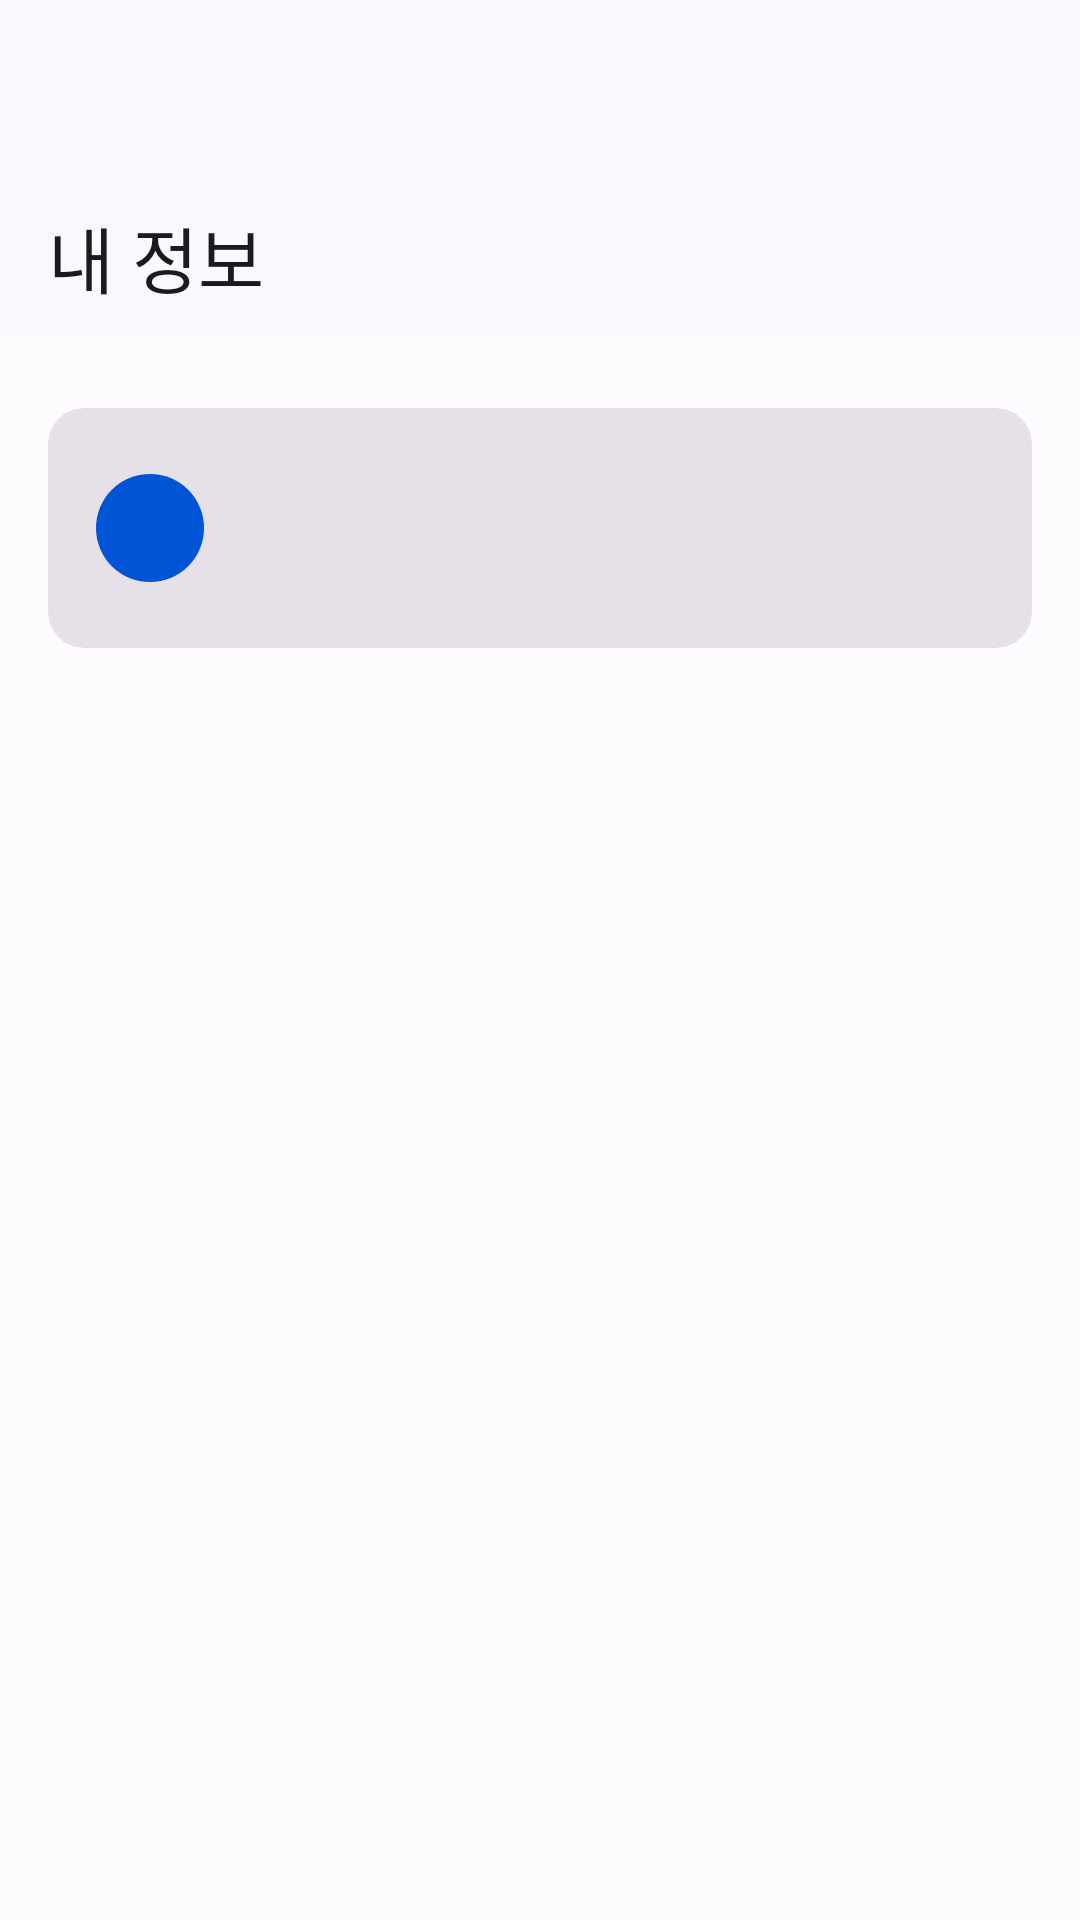

Produce the Android XML layout that renders to this screen, including the resource entries it uses.
<!-- AndroidManifest.xml: application theme Theme.PriceGuard -->
<!-- res/layout/fragment_my_page.xml -->
<?xml version="1.0" encoding="utf-8"?>
<layout xmlns:android="http://schemas.android.com/apk/res/android"
    xmlns:app="http://schemas.android.com/apk/res-auto"
    xmlns:tools="http://schemas.android.com/tools">

    <data>

        <variable
            name="viewModel"
            type="app.priceguard.ui.home.mypage.MyPageViewModel" />
    </data>

    <androidx.coordinatorlayout.widget.CoordinatorLayout
        android:layout_width="match_parent"
        android:layout_height="match_parent"
        tools:context=".ui.home.mypage.MyPageFragment">

        <com.google.android.material.appbar.AppBarLayout
            android:id="@+id/abl_signup_topbar"
            android:layout_width="match_parent"
            android:layout_height="wrap_content"
            android:fitsSystemWindows="true"
            app:layout_constraintTop_toTopOf="parent">

            <com.google.android.material.appbar.CollapsingToolbarLayout
                android:id="@+id/ctl_signup_topbar"
                style="?attr/collapsingToolbarLayoutMediumStyle"
                android:layout_width="match_parent"
                android:layout_height="?attr/collapsingToolbarLayoutMediumSize"
                android:background="?attr/colorSurface"
                app:contentScrim="?attr/colorSurface"
                app:layout_scrollFlags="scroll|exitUntilCollapsed|snap">

                <com.google.android.material.appbar.MaterialToolbar
                    android:id="@+id/mt_signup_topbar"
                    android:layout_width="wrap_content"
                    android:layout_height="?attr/actionBarSize"
                    app:title="@string/my_page" />

            </com.google.android.material.appbar.CollapsingToolbarLayout>

        </com.google.android.material.appbar.AppBarLayout>

        <androidx.core.widget.NestedScrollView
            android:layout_width="match_parent"
            android:layout_height="wrap_content"
            app:layout_behavior="com.google.android.material.appbar.AppBarLayout$ScrollingViewBehavior">

            <androidx.constraintlayout.widget.ConstraintLayout
                android:layout_width="match_parent"
                android:layout_height="wrap_content">

                <androidx.cardview.widget.CardView
                    android:id="@+id/view_my_page_background"
                    android:layout_width="0dp"
                    android:layout_height="80dp"
                    android:layout_marginHorizontal="16dp"
                    android:layout_marginTop="24dp"
                    app:cardBackgroundColor="?attr/colorSurfaceContainerHighest"
                    app:cardCornerRadius="12dp"
                    app:cardElevation="0dp"
                    app:layout_constraintEnd_toEndOf="parent"
                    app:layout_constraintStart_toStartOf="parent"
                    app:layout_constraintTop_toTopOf="parent">

                    <androidx.constraintlayout.widget.ConstraintLayout
                        android:layout_width="match_parent"
                        android:layout_height="match_parent">

                        <TextView
                            android:id="@+id/tv_my_page_profile"
                            android:layout_width="wrap_content"
                            android:layout_height="wrap_content"
                            android:layout_margin="16dp"
                            android:background="@drawable/bg_circle"
                            android:gravity="center"
                            android:text="@{viewModel.state.firstName}"
                            android:textAppearance="?attr/textAppearanceTitleMedium"
                            android:textColor="?attr/colorSurface"
                            app:layout_constraintBottom_toBottomOf="parent"
                            app:layout_constraintStart_toStartOf="parent"
                            app:layout_constraintTop_toTopOf="parent" />

                        <TextView
                            android:id="@+id/tv_my_page_name"
                            android:layout_width="wrap_content"
                            android:layout_height="wrap_content"
                            android:layout_marginStart="16dp"
                            android:text="@{viewModel.state.name}"
                            android:textAppearance="?attr/textAppearanceBodyLarge"
                            app:layout_constraintBottom_toTopOf="@id/tv_my_page_email"
                            app:layout_constraintStart_toEndOf="@id/tv_my_page_profile"
                            app:layout_constraintTop_toTopOf="parent" />

                        <TextView
                            android:id="@+id/tv_my_page_email"
                            android:layout_width="wrap_content"
                            android:layout_height="wrap_content"
                            android:text="@{viewModel.state.email}"
                            android:textAppearance="?attr/textAppearanceBodyMedium"
                            app:layout_constraintBottom_toBottomOf="parent"
                            app:layout_constraintStart_toStartOf="@id/tv_my_page_name"
                            app:layout_constraintTop_toBottomOf="@id/tv_my_page_name" />

                    </androidx.constraintlayout.widget.ConstraintLayout>

                </androidx.cardview.widget.CardView>

                <androidx.recyclerview.widget.RecyclerView
                    android:id="@+id/rv_my_page_setting"
                    android:layout_width="0dp"
                    android:layout_height="wrap_content"
                    android:layout_marginTop="16dp"
                    app:layoutManager="androidx.recyclerview.widget.LinearLayoutManager"
                    app:layout_constraintEnd_toEndOf="parent"
                    app:layout_constraintStart_toStartOf="parent"
                    app:layout_constraintTop_toBottomOf="@id/view_my_page_background" />

            </androidx.constraintlayout.widget.ConstraintLayout>

        </androidx.core.widget.NestedScrollView>

    </androidx.coordinatorlayout.widget.CoordinatorLayout>

</layout>
<!-- resources referenced by this layout -->
<resources>
  <!-- drawable bg_circle (drawable) -->
  <?xml version="1.0" encoding="utf-8"?>
  <shape
      xmlns:android="http://schemas.android.com/apk/res/android"
      android:shape="oval">
  
      <solid android:color="?attr/colorPrimary" />
      <size android:width="36dp" android:height="36dp" />
      <corners android:radius="18dp" />
  
  </shape>
  <string name="my_page">내 정보</string>
  <style name="Theme.PriceGuard" parent="Base.Theme.PriceGuard">
          <item name="android:statusBarColor">?attr/colorSurface</item>
      </style>
  <color name="md_theme_light_primary">#0054D6</color>
  <color name="md_theme_light_onPrimary">#FFFFFF</color>
  <color name="md_theme_light_primaryContainer">#DAE1FF</color>
  <color name="md_theme_light_onPrimaryContainer">#001849</color>
  <color name="md_theme_light_secondary">#585E71</color>
  <color name="md_theme_light_onSecondary">#FFFFFF</color>
  <color name="md_theme_light_secondaryContainer">#DDE2F9</color>
  <color name="md_theme_light_onSecondaryContainer">#151B2C</color>
  <color name="md_theme_light_tertiary">#735471</color>
  <color name="md_theme_light_onTertiary">#FFFFFF</color>
  <color name="md_theme_light_tertiaryContainer">#FFD6F9</color>
  <color name="md_theme_light_onTertiaryContainer">#2B122B</color>
  <color name="md_theme_light_error">#BA1A1A</color>
  <color name="md_theme_light_errorContainer">#FFDAD6</color>
  <color name="md_theme_light_onError">#FFFFFF</color>
  <color name="md_theme_light_onErrorContainer">#410002</color>
  <color name="md_theme_light_background">#FEFBFF</color>
  <color name="md_theme_light_onBackground">#1B1B1F</color>
  <color name="md_theme_light_outline">#757680</color>
  <color name="md_theme_light_inverseOnSurface">#F2F0F4</color>
  <color name="md_theme_light_inverseSurface">#303034</color>
  <color name="md_theme_light_surface">#FBF8FD</color>
  <color name="md_theme_light_onSurface">#1B1B1F</color>
  <color name="md_theme_light_surfaceVariant">#E2E2EC</color>
  <color name="md_theme_light_onSurfaceVariant">#45464F</color>
  <color name="md_theme_light_inversePrimary">#B3C5FF</color>
</resources>
